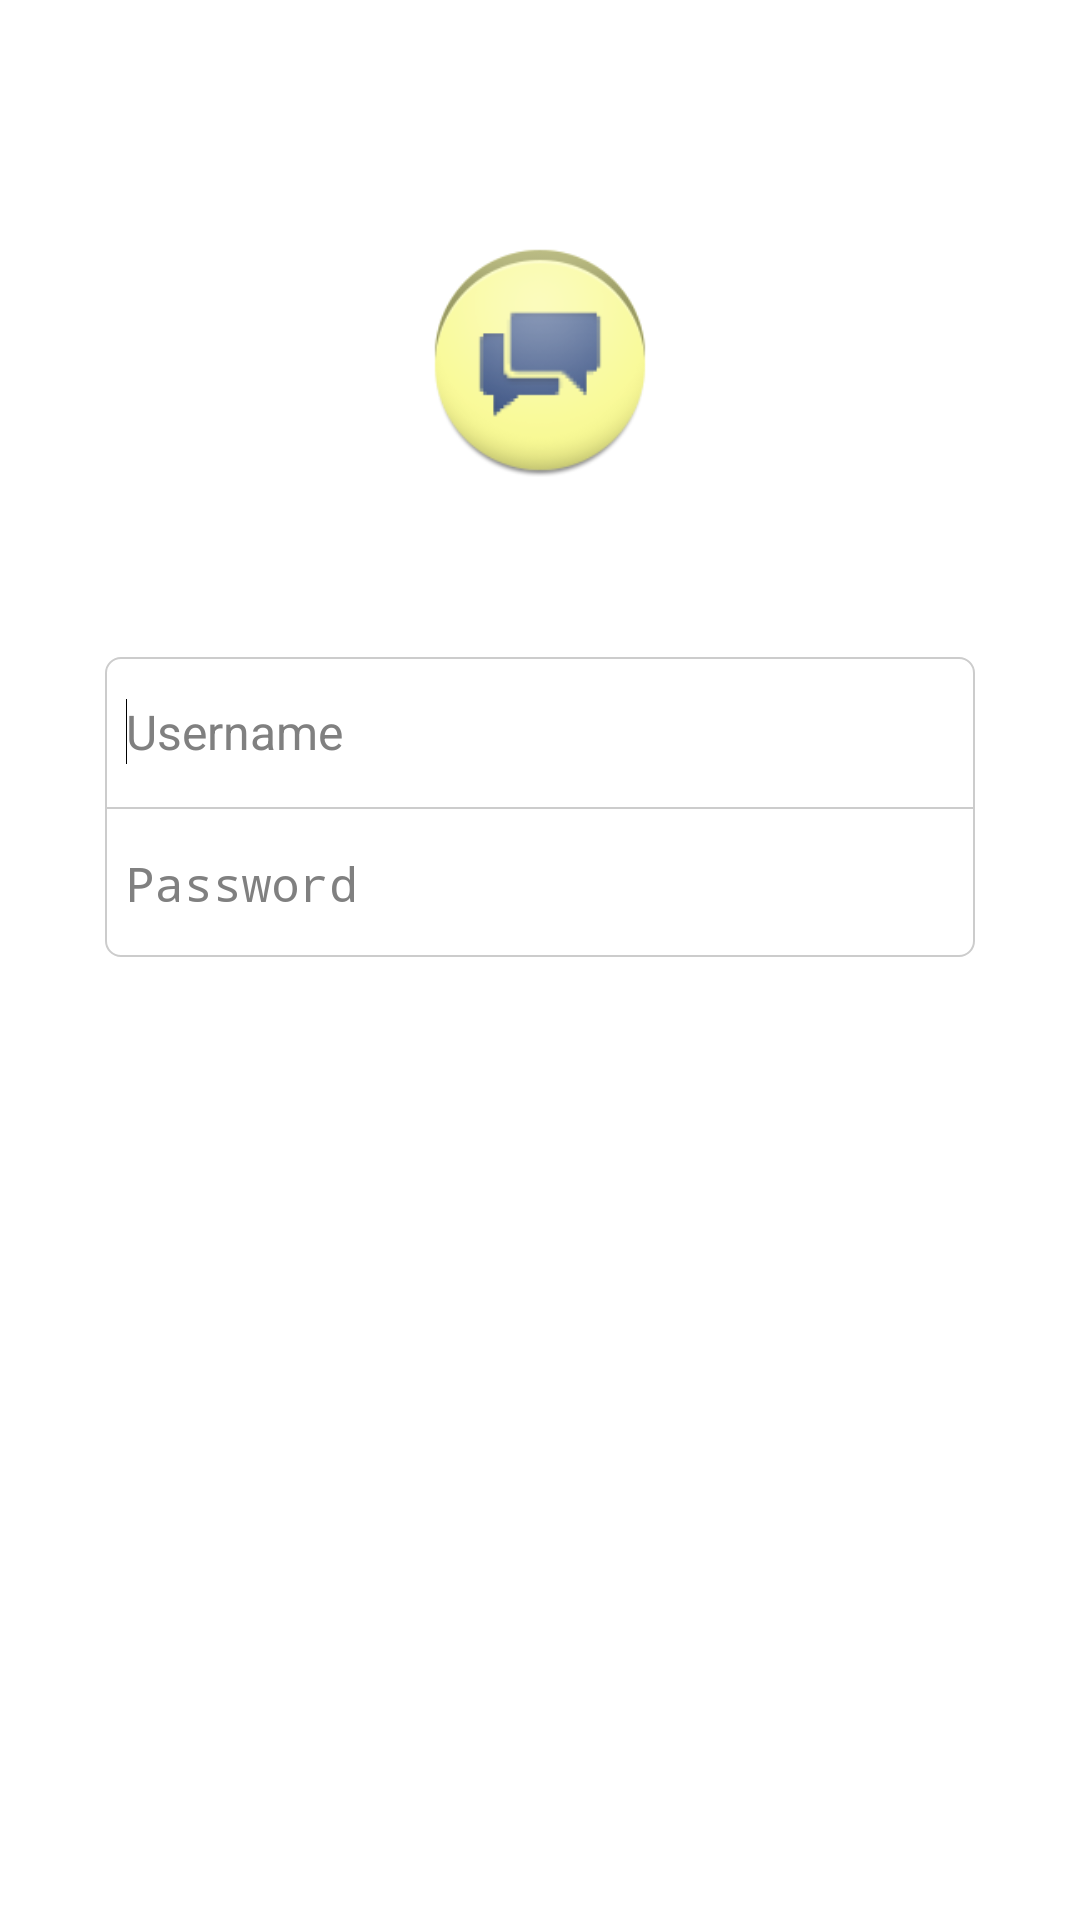

Layout XML and referenced resources for this Android screen:
<!-- AndroidManifest.xml: application theme AppTheme -->
<!-- res/layout/activity_login.xml -->
<LinearLayout xmlns:android="http://schemas.android.com/apk/res/android"
    xmlns:tools="http://schemas.android.com/tools"
    android:layout_width="match_parent"
    android:layout_height="match_parent"
    android:background="@android:color/background_light"
    android:orientation="vertical" >

    <ImageView
        android:id="@+id/imgIcon"
        android:layout_width="80dp"
        android:layout_height="80dp"
        android:layout_marginTop="80dp"
        android:layout_gravity="center_vertical|center_horizontal"
        android:src="@drawable/ic_launcher"
        android:contentDescription="@null"/>

    <TextView
        android:id="@+id/txtMessage"
        android:layout_width="wrap_content"
        android:layout_height="wrap_content"
        android:layout_marginTop="30dp"
        android:layout_gravity="center_vertical|center_horizontal"
        android:gravity="center"/>

    <LinearLayout
        android:layout_width="290dp"
        android:layout_height="100dp"
        android:layout_marginTop="10dp"
        android:layout_gravity="center_vertical|center_horizontal"
        android:background="@drawable/layout_login_border"
        android:orientation="vertical" >

        <EditText
            android:id="@+id/edtUsername"
            android:layout_width="fill_parent"
            android:layout_height="50dp"
            android:layout_marginLeft="7dp"
            android:layout_marginRight="7dp"
            android:background="@null"
            android:hint="@string/username"
            android:textSize="16sp"
            android:textCursorDrawable="@null"
            android:textColor="@android:color/black">

            <requestFocus />
        </EditText>

        <View
            android:layout_width="fill_parent"
            android:layout_height="0.5dp"
            android:background="#ccc" />

        <EditText
            android:id="@+id/edtPassword"
            android:layout_width="fill_parent"
            android:layout_height="50dp"
            android:layout_marginLeft="7dp"
            android:layout_marginRight="7dp"
            android:background="@null"
            android:hint="@string/password"
            android:inputType="textPassword"
            android:textSize="16sp"
            android:textCursorDrawable="@null"
            android:textColor="@android:color/black"/>
    </LinearLayout>

    <Button
        android:id="@+id/btnLogin"
        android:layout_width="290dp"
        android:layout_height="40dp"
        android:layout_gravity="center_vertical|center_horizontal"
        android:layout_marginTop="10dp"
        android:background="@drawable/btn_login_effect"
        android:enabled="false"
        android:textColor="@android:color/white"
        android:text="@string/login" />

    <Button
        android:id="@+id/btnRegister"
        android:layout_width="290dp"
        android:layout_height="40dp"
        android:layout_gravity="center_vertical|center_horizontal"
        android:layout_marginTop="10dp"
        android:background="@drawable/btn_login_effect"
        android:enabled="false"
        android:textColor="@android:color/white"
        android:text="@string/register" />

</LinearLayout>
<!-- resources referenced by this layout -->
<resources>
  <!-- drawable btn_login_effect (drawable) -->
  <selector
  	xmlns:android="http://schemas.android.com/apk/res/android"
      xmlns:custom="http://schemas.android.com/apk/res-auto">
  	<item android:state_enabled="false" android:drawable="@drawable/btn_login_disable" />
      <item android:state_focused="true" android:state_pressed="false" android:drawable="@drawable/btn_login_visiable" />
      <item android:state_focused="true" android:state_pressed="true" android:drawable="@drawable/btn_login_focus" />
      <item android:state_focused="false" android:state_pressed="true" android:drawable="@drawable/btn_login_focus" />
      <item android:drawable="@drawable/btn_login_visiable" />
  </selector>
  <!-- drawable ic_launcher: png bitmap (drawable-hdpi, 5620 bytes) -->
  <!-- drawable layout_login_border (drawable) -->
  <shape xmlns:android="http://schemas.android.com/apk/res/android"
         android:shape="rectangle"
         >
    <solid android:color="#FFFFFf" />
    <corners
        android:radius="5dp"
        />
    <stroke
        android:width="0.5dp"
        android:color="#ccc" />
  </shape>
  <string name="login">Login</string>
  <string name="password">Password</string>
  <string name="register">Register</string>
  <string name="username">Username</string>
  <style name="AppTheme" parent="AppBaseTheme">
          
      </style>
  <style name="AppBaseTheme" parent="android:Theme.Light">
          
  
      </style>
</resources>
